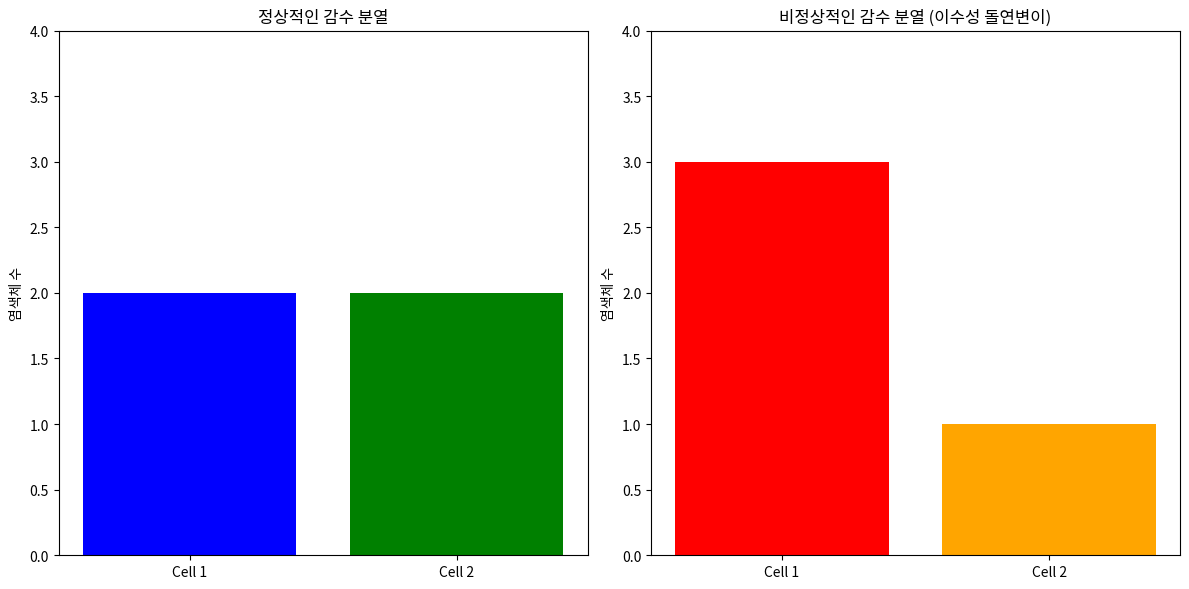

Here is the Python script that generated this plot:
import random
import matplotlib
matplotlib.use('Agg')  # GUI 백엔드가 없는 환경에서 matplotlib 사용 설정
import matplotlib.pyplot as plt

def simulate_meiosis(normal=True):
    """
    감수 분열을 시뮬레이션하는 함수입니다.
    normal=True인 경우 정상적인 염색체 분리, False인 경우 비정상적인 염색체 분리를 시뮬레이션합니다.
    """
    parent_chromosomes = [1, 1, 2, 2]  # 상동 염색체 쌍 (2쌍)
    cell1, cell2 = [], []

    if normal:
        # 정상적인 분리: 각 세포에 상동 염색체 하나씩 분리됨
        random.shuffle(parent_chromosomes)
        cell1 = parent_chromosomes[:2]
        cell2 = parent_chromosomes[2:]
    else:
        # 비정상적인 분리: 염색체가 제대로 나누어지지 않음 (이수성 돌연변이 발생)
        random.shuffle(parent_chromosomes)
        cell1 = parent_chromosomes[:3]  # 한 세포에 염색체가 3개
        cell2 = parent_chromosomes[3:]  # 다른 세포에 염색체가 1개

    return cell1, cell2

def plot_results(normal_cell1, normal_cell2, abnormal_cell1, abnormal_cell2):
    """
    시뮬레이션 결과를 시각적으로 보여주는 함수입니다.
    """
    fig, axs = plt.subplots(1, 2, figsize=(12, 6))

    # 정상적인 감수 분열 결과 시각화
    axs[0].bar(['Cell 1', 'Cell 2'], [len(normal_cell1), len(normal_cell2)], color=['blue', 'green'])
    axs[0].set_title('정상적인 감수 분열')
    axs[0].set_ylabel('염색체 수')
    axs[0].set_ylim(0, 4)

    # 비정상적인 감수 분열 결과 시각화
    axs[1].bar(['Cell 1', 'Cell 2'], [len(abnormal_cell1), len(abnormal_cell2)], color=['red', 'orange'])
    axs[1].set_title('비정상적인 감수 분열 (이수성 돌연변이)')
    axs[1].set_ylabel('염색체 수')
    axs[1].set_ylim(0, 4)

    plt.tight_layout()
    plt.savefig('meiosis_simulation.png')  # 결과를 파일로 저장

def main():
    # 정상적인 감수 분열 시뮬레이션
    normal_cell1, normal_cell2 = simulate_meiosis(normal=True)

    # 비정상적인 감수 분열 시뮬레이션 (이수성 돌연변이)
    abnormal_cell1, abnormal_cell2 = simulate_meiosis(normal=False)

    # 결과 시각화
    plot_results(normal_cell1, normal_cell2, abnormal_cell1, abnormal_cell2)

if __name__ == "__main__":
    main()